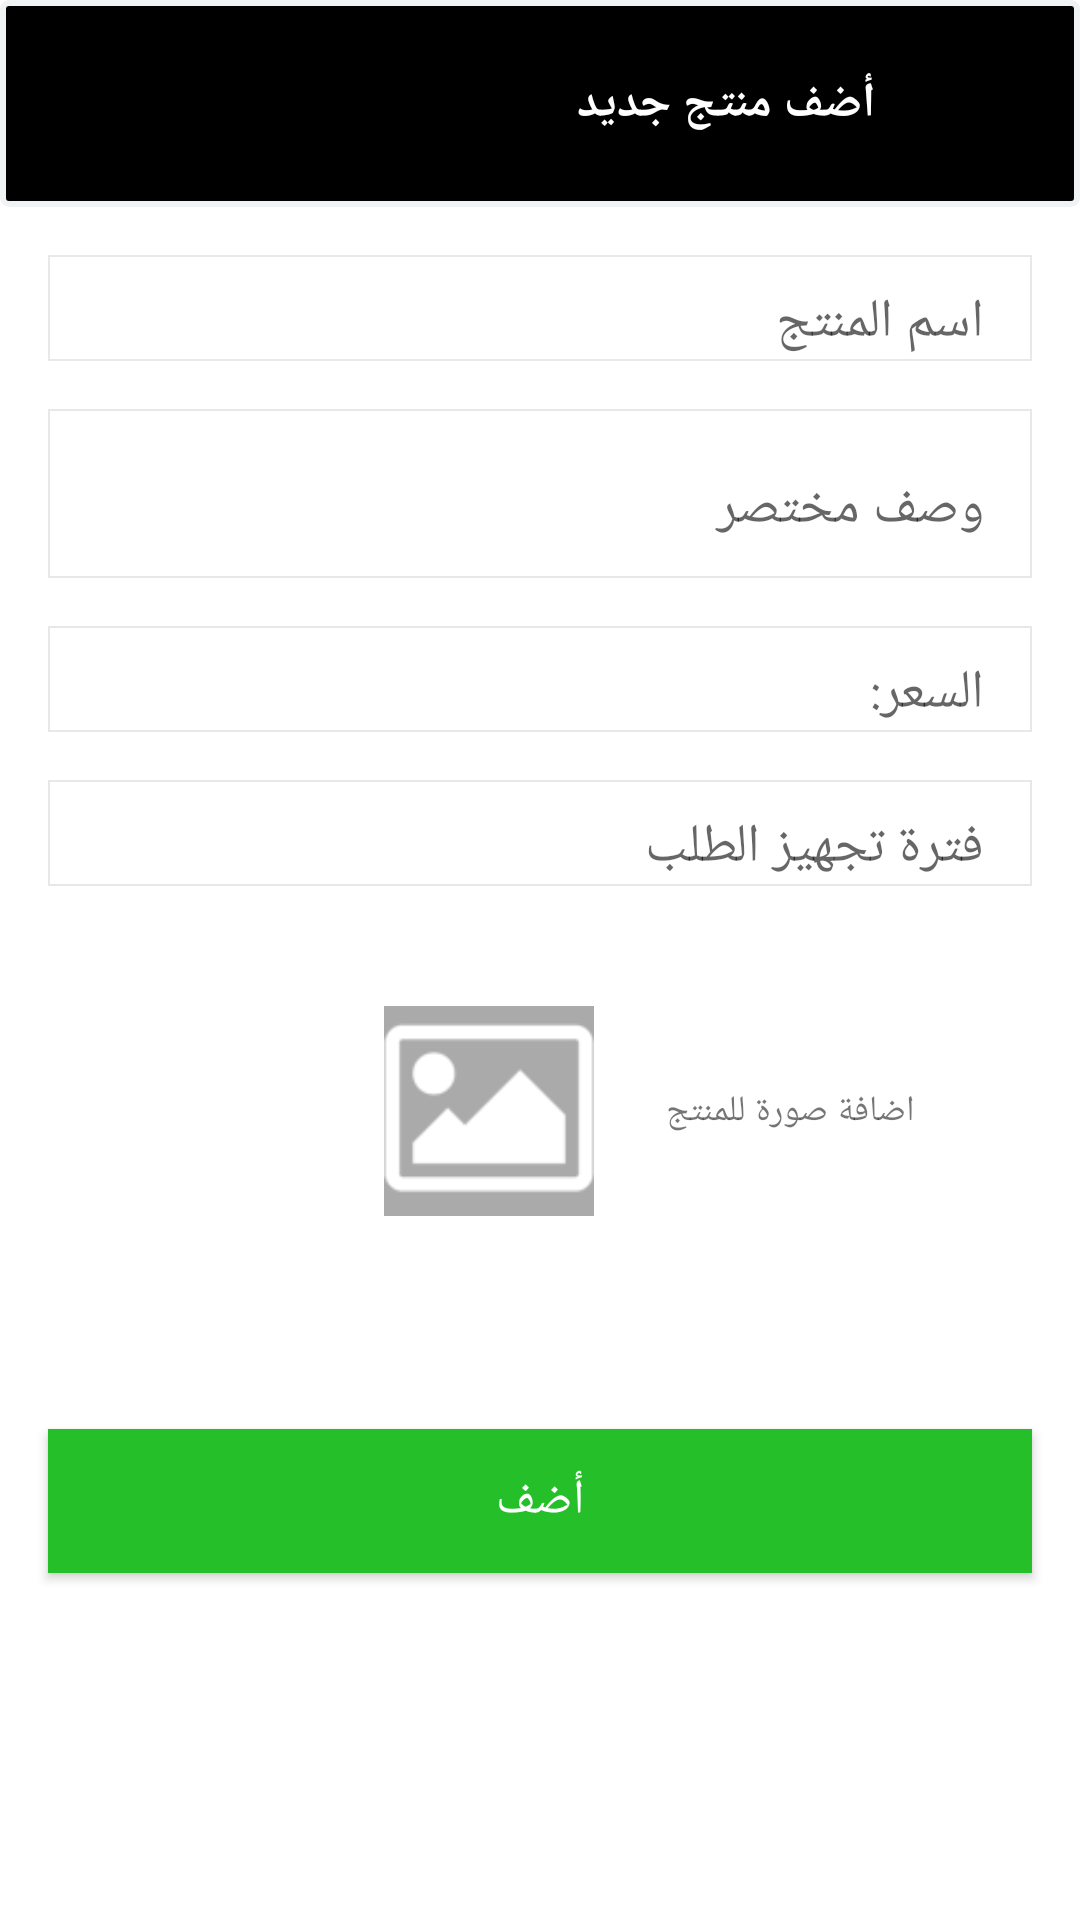

Reconstruct the res/layout file that produces this screen, plus the resources it refers to.
<!-- AndroidManifest.xml: application theme AppTheme.NoActionBar -->
<!-- res/layout/fragment_add_product.xml -->
<?xml version="1.0" encoding="utf-8"?>
<ScrollView xmlns:android="http://schemas.android.com/apk/res/android"
    xmlns:tools="http://schemas.android.com/tools"
    android:layout_width="match_parent"
    android:layout_height="wrap_content"
    android:background="@android:color/white"
    tools:context=".app.ui.fragment.restaurant.foodItem.AddProductFragment">

    <RelativeLayout
        android:layout_width="match_parent"
        android:layout_height="wrap_content">
        <RelativeLayout
            android:id="@+id/relative"
            android:layout_width="wrap_content"
            android:layout_height="wrap_content"
            android:background="@drawable/shape_title">

            <ImageView
                android:id="@+id/AddProductFragment_image_title"
                style="@style/ImageViewTitle" />

            <TextView
                android:id="@+id/AddProductFragment_TVTitleCategory"
                style="@style/TextViewTitle"
                android:text="@string/add_new_product" />
        </RelativeLayout>

=<LinearLayout
    android:layout_width="match_parent"
    android:layout_height="wrap_content"
        android:layout_below="@+id/relative"
    android:orientation="vertical">
    <com.google.android.material.textfield.TextInputLayout style="@style/StyleEditText">

        <com.google.android.material.textfield.TextInputEditText
            android:id="@+id/AddProductFragment_Tiet_Name_Product"
            style="@style/StyleEditTextNull"
            android:hint="@string/name_product" />
    </com.google.android.material.textfield.TextInputLayout>

    <com.google.android.material.textfield.TextInputLayout style="@style/StyleEditText">

        <com.google.android.material.textfield.TextInputEditText
            android:id="@+id/AddProductFragment_Tiet_Describe"
            style="@style/StyleEditTextNull"
            android:hint="@string/descrep_pref"
            android:inputType="textMultiLine"
            android:lines="2" />
    </com.google.android.material.textfield.TextInputLayout>

    <com.google.android.material.textfield.TextInputLayout style="@style/StyleEditText">

        <com.google.android.material.textfield.TextInputEditText
            android:id="@+id/AddProductFragment_Tiet_Price_Product"
            style="@style/StyleEditTextNull"
            android:hint="@string/price_only" />
    </com.google.android.material.textfield.TextInputLayout>

    <com.google.android.material.textfield.TextInputLayout style="@style/StyleEditText">

        <com.google.android.material.textfield.TextInputEditText
            android:id="@+id/AddProductFragment_Tiet_Priod_order"
            style="@style/StyleEditTextNull"
            android:hint="@string/priod_order" />
    </com.google.android.material.textfield.TextInputLayout>

    <LinearLayout
        android:layout_width="match_parent"
        android:layout_height="wrap_content"
        android:layout_marginTop="@dimen/dimens_xl"
        android:gravity="end|center"
        android:orientation="horizontal">

        <ImageView
            android:id="@+id/AddProductFragment_IM_Add_Photo"
            android:layout_width="@dimen/dimens_seventy"
            android:layout_height="@dimen/dimens_seventy"
            android:layout_marginTop="@dimen/dimens_l"
            android:layout_marginBottom="@dimen/dimens_l"
            android:background="@android:color/darker_gray"
            android:src="@drawable/ic_photo" />

        <TextView
            android:layout_width="wrap_content"
            android:layout_height="wrap_content"
            android:layout_marginStart="@dimen/dimens_xl"
            android:layout_marginEnd="@dimen/dimens_6xl"
            android:fontFamily="@font/cairo_bold"
            android:text="@string/add_picture_product"
            android:textSize="@dimen/txt_size_s" />
    </LinearLayout>

    <Button
        android:id="@+id/AddProductFragment_Bt_Add"
        style="@style/StyleButtonWhite"
        android:layout_marginTop="@dimen/dimens_6xl"
        android:layout_marginBottom="@dimen/dimens_xl"
        android:background="@color/colorButtonLogin"
        android:text="@string/add" />
</LinearLayout>
    <ProgressBar
        android:id="@+id/AddProductFragment_Progress_Bar"
        style="@style/StyleProgressBar" />
</RelativeLayout>
</ScrollView>
<!-- resources referenced by this layout -->
<resources>
  <color name="colorButtonLogin">#24bf29</color>
  <dimen name="dimens_6xl">55dp</dimen>
  <dimen name="dimens_l">16dp</dimen>
  <dimen name="dimens_seventy">70dp</dimen>
  <dimen name="dimens_xl">24dp</dimen>
  <dimen name="txt_size_s">12sp</dimen>
  <string name="add">أضف</string>
  <string name="add_new_product">أضف منتج جديد</string>
  <string name="add_picture_product">اضافة صورة للمنتج</string>
  <string name="descrep_pref">وصف مختصر</string>
  <string name="name_product">اسم المنتج</string>
  <string name="price_only">السعر:</string>
  <string name="priod_order">فترة تجهيز الطلب</string>
  <style name="ImageViewTitle">
          <item name="android:layout_width">@dimen/dimens_6xl</item>
          <item name="android:layout_height">@dimen/dimens_6xl</item>
          <item name="android:src">@mipmap/logo</item>
          <item name="android:layout_marginEnd">@dimen/dimens_s</item>
          <item name="android:layout_marginBottom">@dimen/dimens_m</item>
          <item name="android:layout_marginTop">@dimen/dimens_s</item>
          <item name="android:layout_alignParentTop">true</item>
          <item name="android:layout_alignParentRight">true</item>
  
      </style>
  <style name="StyleEditText">
              <item name="android:layout_width">match_parent</item>
              <item name="android:layout_height">wrap_content</item>
              <item name="android:paddingEnd">@dimen/dimens_l</item>
              <item name="android:layout_marginStart">@dimen/dimens_l</item>
              <item name="android:layout_marginTop">@dimen/dimens_l</item>
              <item name="android:layout_marginEnd">@dimen/dimens_l</item>
              <item name="android:background">@drawable/shape</item>
          </style>
  <style name="StyleEditTextNull">
              <item name="android:fontFamily">@font/cairo_regular</item>
              <item name="android:layout_width">match_parent</item>
              <item name="android:layout_height">wrap_content</item>
              <item name="android:background">@null</item>
          </style>
  <style name="StyleProgressBar">
              <item name="android:layout_width">wrap_content</item>
              <item name="android:layout_height">wrap_content</item>
              <item name="android:layout_centerInParent">true</item>
              <item name="android:indeterminateDrawable">@drawable/custom_prograsbar</item>
              <item name="android:indeterminate">true</item>
              <item name="android:visibility">invisible</item>
          </style>
  <style name="TextViewTitle">
          <item name="android:layout_width">wrap_content</item>
          <item name="android:layout_height">wrap_content</item>
          <item name="android:textStyle">bold</item>
          <item name="android:textSize">@dimen/txt_size_m</item>
          <item name="android:layout_marginEnd">@dimen/dimens_m</item>
          <item name="android:layout_centerInParent">true</item>
          <item name="android:layout_toLeftOf">@id/AddProductFragment_image_title</item>
          <item name="android:textColor">@android:color/white</item>
      </style>
  <style name="AppTheme.NoActionBar">
          <item name="windowActionBar">false</item>
          <item name="windowNoTitle">true</item>
      </style>
  <dimen name="marginTwo">2dp</dimen>
  <color name="colorGrayLight">#F0F3F3</color>
  <dimen name="marginOne">1dp</dimen>
  <dimen name="dimens_s">4dp</dimen>
  <dimen name="dimens_m">8dp</dimen>
  <dimen name="txt_size_m">16sp</dimen>
  <!-- drawable shape (drawable) -->
  <?xml version="1.0" encoding="utf-8"?>
  <shape xmlns:android="http://schemas.android.com/apk/res/android">
      <solid android:color="#fff"/>
      <stroke android:width="0.5dp" android:color="#e6e6e6e6"/>
  </shape>
</resources>
